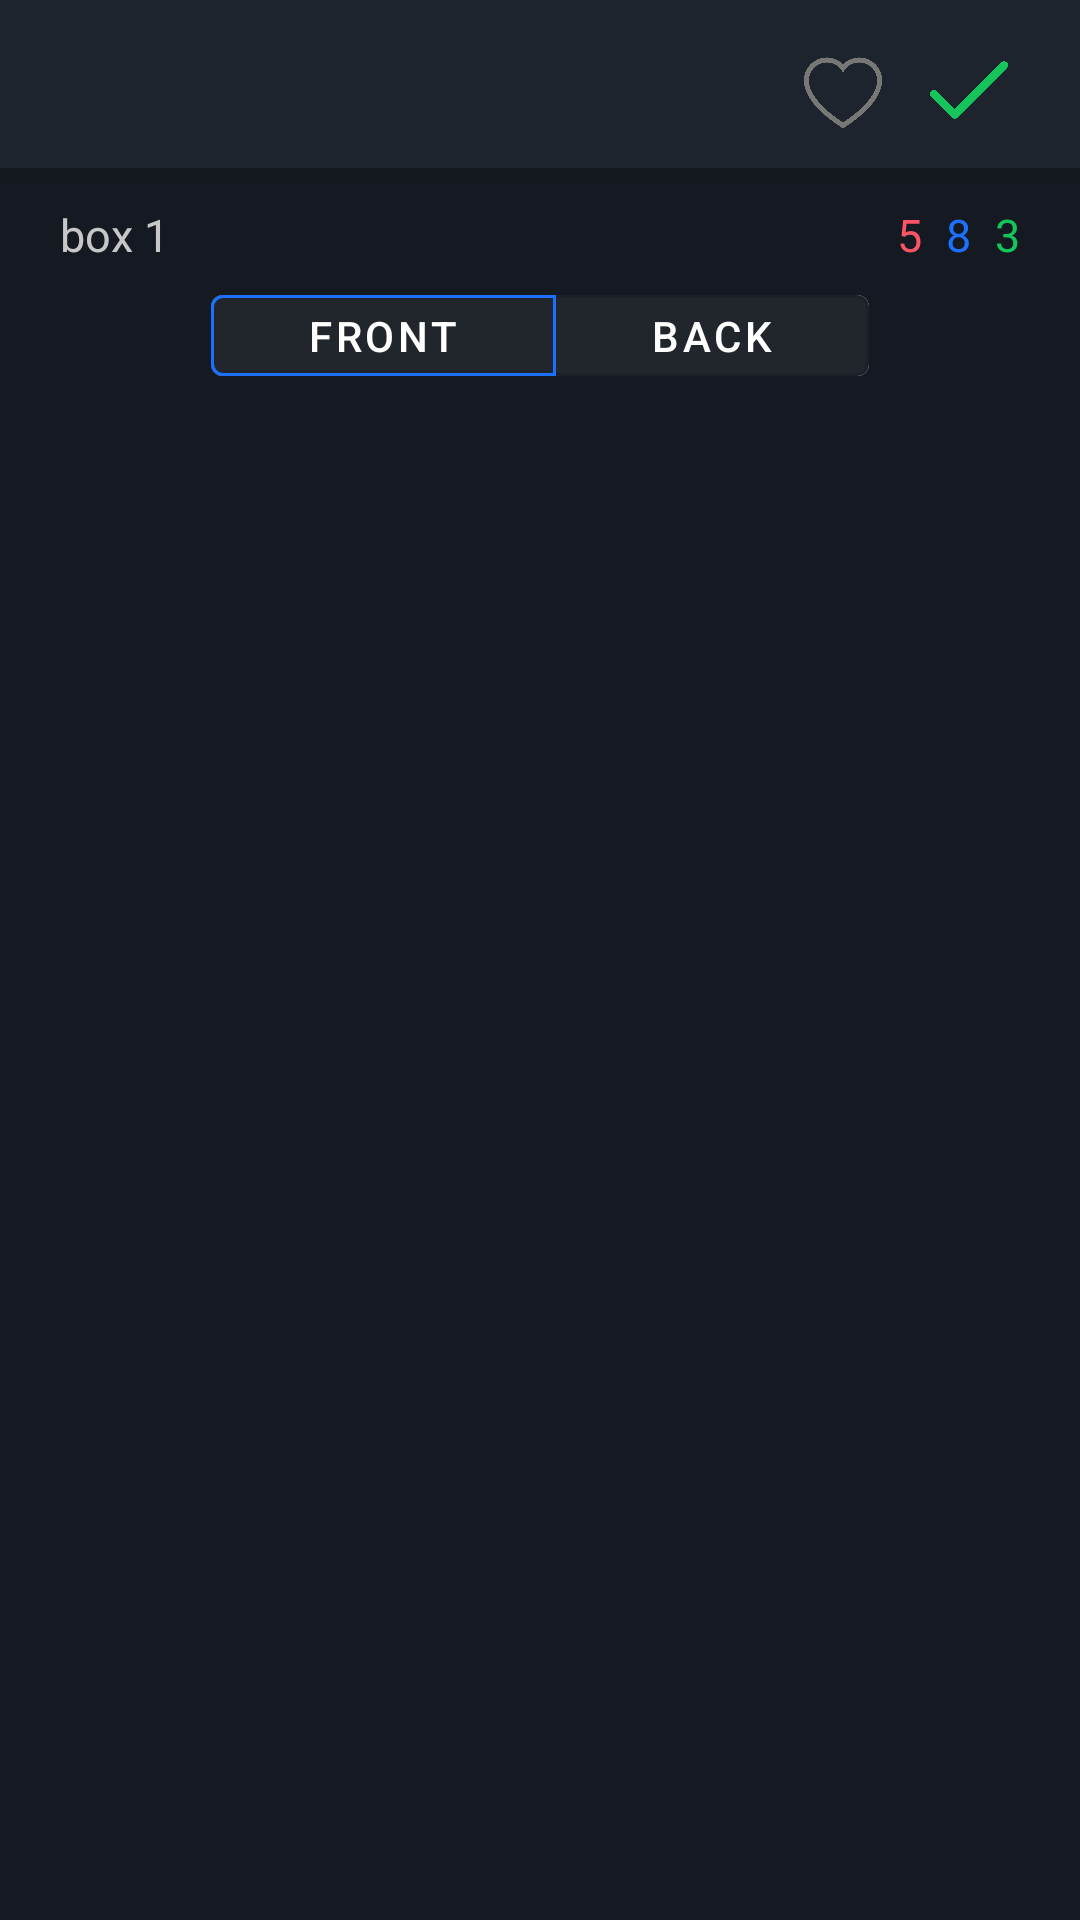

Layout XML and referenced resources for this Android screen:
<!-- AndroidManifest.xml: application theme Theme.SkinnerBox -->
<!-- res/layout/add_edit_card_page.xml -->
<?xml version="1.0" encoding="utf-8"?>
<androidx.coordinatorlayout.widget.CoordinatorLayout xmlns:android="http://schemas.android.com/apk/res/android"
    xmlns:tools="http://schemas.android.com/tools"
    android:layout_width="match_parent"
    android:layout_height="match_parent"
    xmlns:app="http://schemas.android.com/apk/res-auto">

    <com.google.android.material.appbar.AppBarLayout
        android:id="@+id/appBarr_EditPAGE"
        android:layout_width="match_parent"
        android:layout_height="wrap_content"
        android:paddingHorizontal="16dp"
        android:paddingTop="16dp"
        android:background="@color/background_items"
        android:paddingBottom="@dimen/Small_margin_And_padding">

        <androidx.constraintlayout.widget.ConstraintLayout
            android:layout_width="match_parent"
            android:layout_height="match_parent"
            android:gravity="center">

            <ImageView
                android:id="@+id/iv_EditCard_Back"
                android:layout_width="28dp"
                android:layout_height="28dp"
                app:layout_constraintBottom_toBottomOf="parent"
                app:layout_constraintStart_toStartOf="parent"
                app:srcCompat="@drawable/ic_search_et_back" />

            <ImageView
                android:id="@+id/iv_EditCard_Favorite"
                android:layout_width="26dp"
                android:layout_height="26dp"
                android:layout_marginEnd="16dp"
                android:visibility="visible"
                app:layout_constraintBottom_toBottomOf="parent"
                app:layout_constraintEnd_toStartOf="@+id/iv_EditCard_SaveEdit_AppBar"
                app:srcCompat="@drawable/heart" />

            <ImageView
                android:id="@+id/iv_EditCard_SaveEdit_AppBar"
                android:layout_width="26dp"
                android:layout_height="26dp"
                android:visibility="visible"
                android:layout_marginEnd="@dimen/margin_vertical"
                app:layout_constraintBottom_toBottomOf="parent"
                app:layout_constraintEnd_toEndOf="parent"
                app:layout_constraintTop_toTopOf="parent"
                app:srcCompat="@drawable/ic_tick" />
        </androidx.constraintlayout.widget.ConstraintLayout>
    </com.google.android.material.appbar.AppBarLayout>
    
        <androidx.constraintlayout.widget.ConstraintLayout
            android:layout_width="match_parent"
            android:layout_height="match_parent"
            android:background="@color/background_items2"
            android:paddingHorizontal="8dp"
            app:layout_behavior="com.google.android.material.appbar.AppBarLayout$ScrollingViewBehavior"
            android:paddingBottom="@dimen/standard_margin_And_padding">

            <TextView
                android:id="@+id/tv_EditCard_BoxNumber"
                android:layout_width="wrap_content"
                android:layout_height="wrap_content"
                android:layout_margin="@dimen/Small_margin_And_padding"
                android:layout_marginStart="2dp"
                android:text="box 1"
                android:textColor="@color/color_content_text"
                android:textSize="@dimen/Content_Text_Size"
                app:layout_constraintStart_toStartOf="parent"
                app:layout_constraintTop_toTopOf="parent" />

            <LinearLayout
                android:id="@+id/linearLayout2"
                android:layout_width="wrap_content"
                android:layout_height="wrap_content"
                android:layout_marginEnd="@dimen/Small_margin_And_padding"
                android:orientation="horizontal"
                app:layout_constraintBottom_toBottomOf="@+id/tv_EditCard_BoxNumber"
                app:layout_constraintEnd_toEndOf="parent"
                app:layout_constraintTop_toTopOf="@+id/tv_EditCard_BoxNumber">

                <TextView
                    android:id="@+id/tv_EditCard_falseNum"
                    android:layout_width="wrap_content"
                    android:layout_height="wrap_content"
                    android:layout_marginStart="@dimen/margin_vertical"
                    android:text="5"
                    android:textColor="@color/red"
                    android:textSize="@dimen/Content_Text_Size" />

                <TextView
                    android:id="@+id/tv_EditCard_reviewNum"
                    android:layout_width="wrap_content"
                    android:layout_height="wrap_content"
                    android:layout_marginStart="@dimen/margin_vertical"
                    android:text="8"
                    android:textColor="@color/blue_Text"
                    android:textSize="@dimen/Content_Text_Size" />

                <TextView
                    android:id="@+id/tv_EditCard_trueNum"
                    android:layout_width="wrap_content"
                    android:layout_height="wrap_content"
                    android:layout_marginStart="@dimen/margin_vertical"
                    android:text="3"
                    android:textColor="@color/green"
                    android:textSize="@dimen/Content_Text_Size" />


            </LinearLayout>

            <RelativeLayout
                android:id="@+id/relativeLayout5"
                android:layout_width="match_parent"
                android:layout_height="wrap_content"
                app:layout_constraintEnd_toEndOf="@+id/linearLayout2"
                app:layout_constraintStart_toStartOf="@+id/tv_EditCard_BoxNumber"
                app:layout_constraintTop_toBottomOf="@+id/tv_EditCard_BoxNumber">

                <com.google.android.material.button.MaterialButtonToggleGroup
                    android:id="@+id/toggleGroup_EditCard"
                    android:layout_width="match_parent"
                    android:layout_height="wrap_content"
                    android:gravity="center_horizontal"
                    app:checkedButton="@id/btn_EditCard_Front"
                    app:selectionRequired="true"
                    app:singleSelection="true">

                    <com.google.android.material.button.MaterialButton
                        android:id="@+id/btn_EditCard_Front"
                        style="@style/Widget.App.Button.OutlinedButton.IconOnly"
                        android:layout_width="wrap_content"
                        android:layout_height="wrap_content"
                        android:text="Front"
                        android:textColor="@color/white"
                        android:theme="@style/ThemeButtonColorToggle" />

                    <com.google.android.material.button.MaterialButton
                        android:id="@+id/btn_EditCard_Back"
                        style="@style/Widget.App.Button.OutlinedButton.IconOnly"
                        android:layout_width="wrap_content"
                        android:layout_height="wrap_content"
                        android:text="Back"
                        android:textColor="@color/white"
                        android:theme="@style/ThemeButtonColorToggle" />

                </com.google.android.material.button.MaterialButtonToggleGroup>

            </RelativeLayout>

            <FrameLayout
                android:id="@+id/frame_EditCard_frameCard"
                android:layout_width="match_parent"
                android:layout_height="0dp"
                app:layout_constraintBottom_toBottomOf="parent"
                app:layout_constraintEnd_toEndOf="parent"
                app:layout_constraintStart_toStartOf="parent"
                app:layout_constraintTop_toBottomOf="@+id/relativeLayout5">
            </FrameLayout>




        </androidx.constraintlayout.widget.ConstraintLayout>


</androidx.coordinatorlayout.widget.CoordinatorLayout>
<!-- resources referenced by this layout -->
<resources>
  <color name="background_items">#1E242E</color>
  <color name="background_items2">#151A22</color>
  <color name="blue_Text">#1D70FF</color>
  <color name="color_content_text">#C7C7C7</color>
  <color name="green">#15C55C</color>
  <color name="red">#FC5566</color>
  <color name="white">#FFFFFFFF</color>
  <dimen name="Content_Text_Size">15sp</dimen>
  <dimen name="Small_margin_And_padding">12dp</dimen>
  <dimen name="margin_vertical">8dp</dimen>
  <dimen name="standard_margin_And_padding">24dp</dimen>
  <!-- drawable heart: png bitmap (drawable, 8186 bytes) -->
  <!-- drawable ic_tick: png bitmap (drawable-v24, 6659 bytes) -->
  <style name="ThemeButtonColorToggle" parent="Theme.MaterialComponents.Light.NoActionBar">
          <item name="colorPrimary">@color/blue_Text</item>
          <item name="colorButtonNormal">@color/background_page</item>
          <item name="android:backgroundTint">@color/background_page</item>
  
      </style>
  <style name="Widget.App.Button.OutlinedButton.IconOnly" parent="Widget.MaterialComponents.Button.OutlinedButton">
          <item name="iconPadding">0dp</item>
          <item name="android:insetTop">10dp</item>
          <item name="android:insetBottom">0dp</item>
          <item name="android:paddingLeft">32dp</item>
          <item name="android:paddingRight">32dp</item>
          <item name="android:minWidth">8dp</item>
          <item name="android:minHeight">12dp</item>
      </style>
  <style name="Theme.SkinnerBox" parent="Theme.MaterialComponents.Light.NoActionBar">
          
          <item name="colorPrimary">@color/background_items</item>
          <item name="colorPrimaryVariant">@color/background_items</item>
          <item name="colorOnPrimary">@color/background_items</item>
          
          <item name="colorSecondary">@color/blue_Text</item>
          <item name="colorSecondaryVariant">@color/teal_700</item>
          <item name="colorOnSecondary">@color/white</item>
  
          
          <item name="android:statusBarColor" tools:targetApi="l">?attr/colorPrimaryVariant</item>
          
  
          <item name="android:popupMenuStyle">@style/PopupMenu</item>
          <item name="android:textColor">@color/white</item>
          <item name="android:navigationBarColor">@color/background_items2</item>
          </style>
  <color name="background_page">#21252c</color>
  <color name="teal_700">#FF018786</color>
  <style name="PopupMenu" parent="@android:style/Widget.PopupMenu">
          <item name="android:popupBackground">@drawable/popup_back</item>
      </style>
  <!-- drawable popup_back (drawable) -->
  <?xml version="1.0" encoding="utf-8"?>
  <layer-list xmlns:android="http://schemas.android.com/apk/res/android">
    <item
        android:top="@dimen/margin_vertical"
        android:right="16dp">
        <shape android:shape="rectangle">
            <corners android:radius="4dp"/>
            <padding android:top="4dp"
                android:bottom="4dp"
                android:right="2dp"
                android:left="2dp"/>
            <solid android:color="#181C23"/>
        </shape>
    </item>
  
  
  </layer-list>
</resources>
